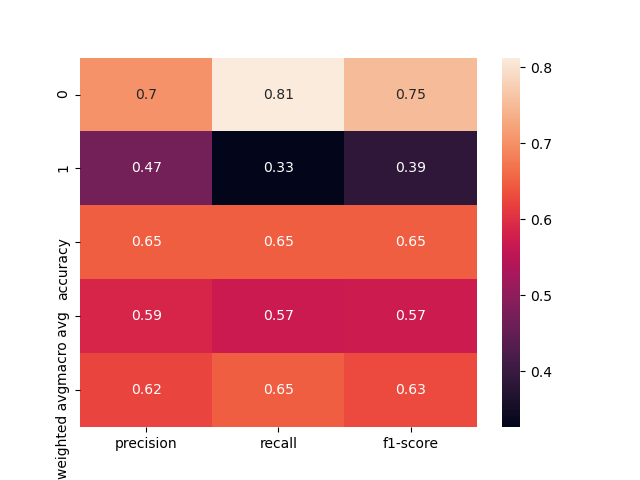

The data file committed next to this chart (first rows):
, precision, recall, f1-score, support
0, 0.7027, 0.8125, 0.7536, 96.0
1, 0.4706, 0.3265, 0.3855, 49.0
accuracy, 0.6483, 0.6483, 0.6483, 0.6483
macro avg, 0.5866, 0.5695, 0.5696, 145.0
weighted avg, 0.6243, 0.6483, 0.6292, 145.0
